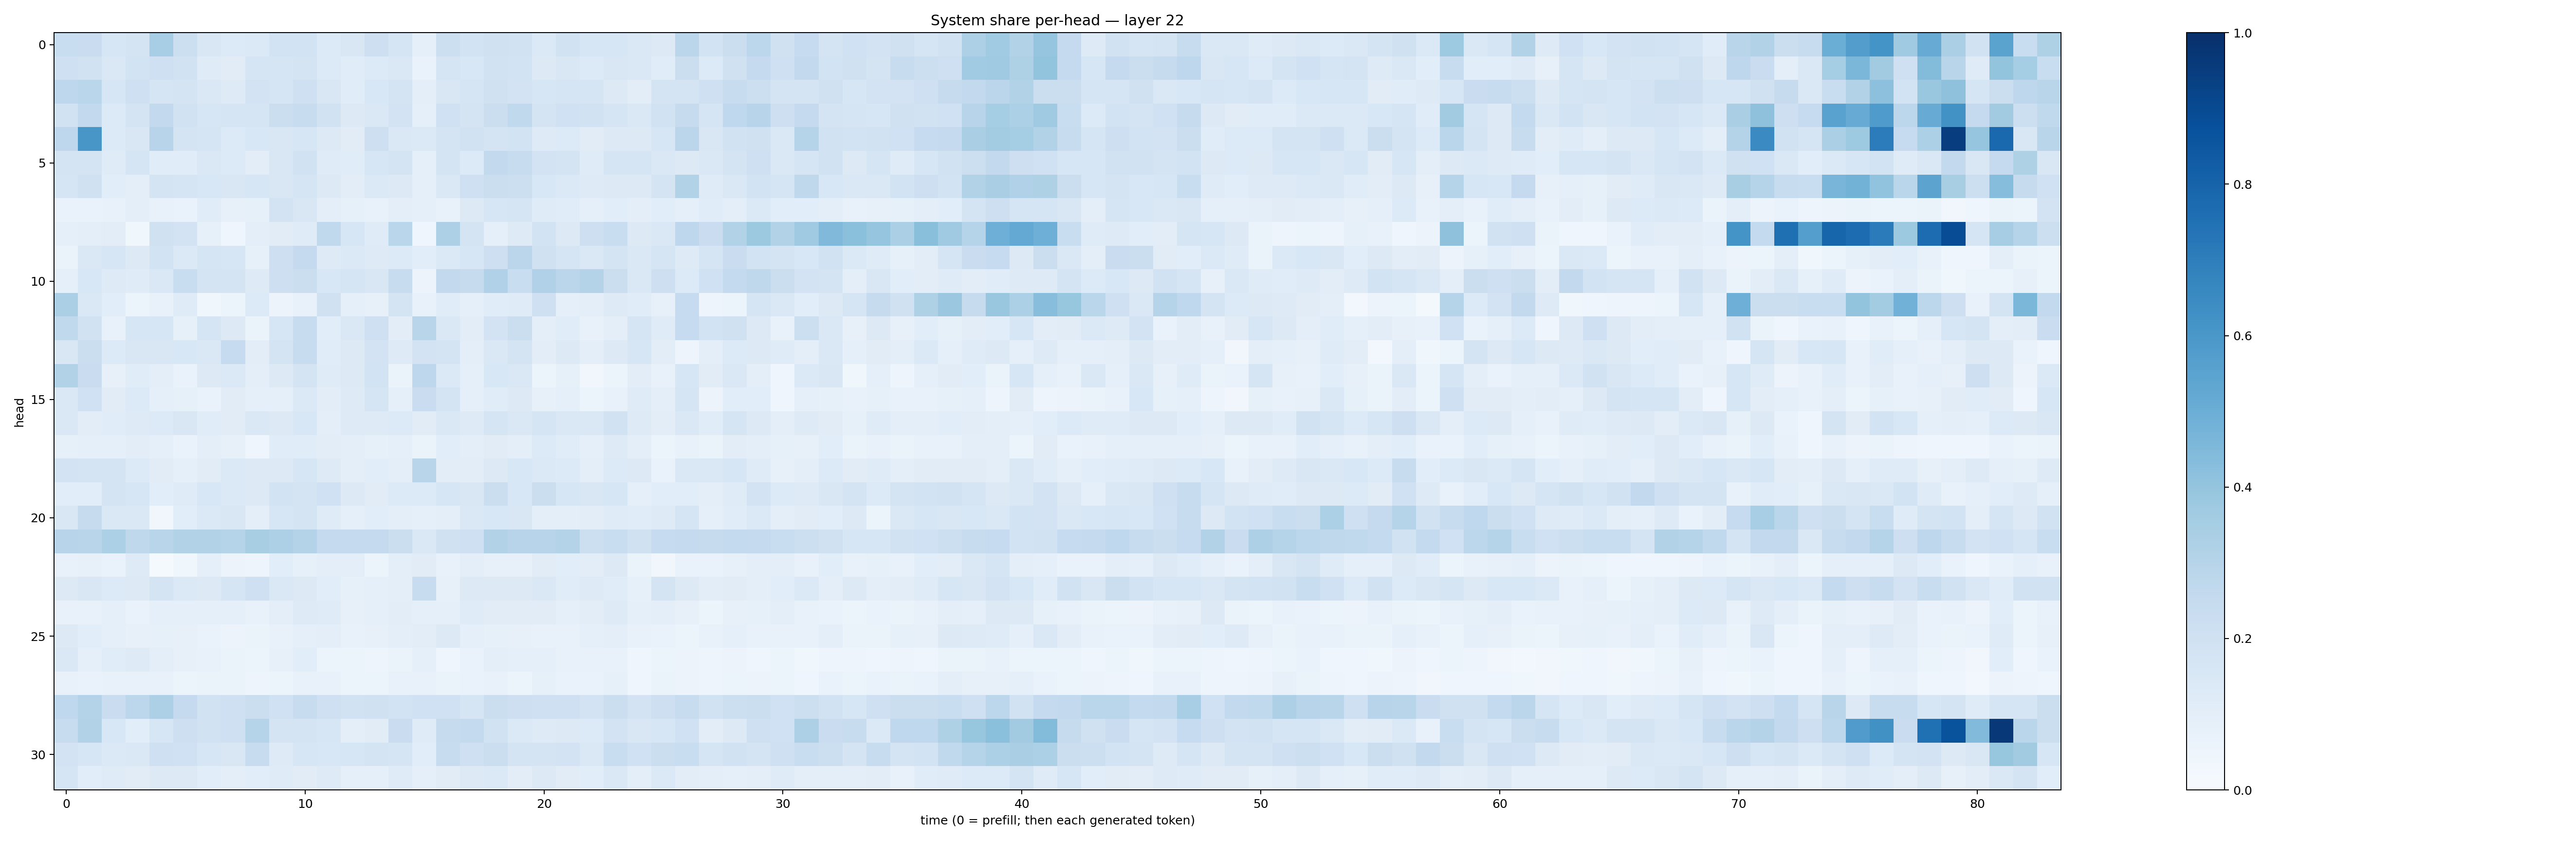

Source data for this figure (header and first rows):
0.23254964, 0.229643, 0.1632013, 0.17204185, 0.34692532, 0.21802053, 0.15185246, 0.13341662, 0.13743739, 0.18533644, 0.18749684, 0.13492265, 0.15201284, 0.21467635, 0.1670455, 0.086034924, 0.21646264, 0.183731, 0.19750121, 0.19172478, 0.14016293, 0.19462572, 0.16281468, 0.16200344
0.207, 0.1902, 0.1449, 0.1844, 0.2081, 0.1953, 0.1207, 0.1131, 0.1644, 0.168, 0.1786, 0.1344, 0.1163, 0.1337, 0.1408, 0.06827, 0.1644, 0.1549, 0.1947, 0.1856, 0.1261, 0.1504, 0.1347, 0.1489
0.2757, 0.2888, 0.1637, 0.2074, 0.1667, 0.1758, 0.1455, 0.1233, 0.1827, 0.1713, 0.208, 0.1485, 0.1166, 0.1528, 0.1734, 0.09567, 0.1505, 0.1648, 0.1965, 0.1799, 0.1632, 0.17, 0.1677, 0.126
0.1949, 0.2604, 0.136, 0.1793, 0.2613, 0.1927, 0.1575, 0.1653, 0.1646, 0.2206, 0.2412, 0.1923, 0.1304, 0.1443, 0.1811, 0.08682, 0.2019, 0.1761, 0.2257, 0.2648, 0.1795, 0.202, 0.1876, 0.1694
0.2739, 0.6033, 0.1334, 0.152, 0.2939, 0.1755, 0.1707, 0.1332, 0.1535, 0.1502, 0.1621, 0.1309, 0.1125, 0.212, 0.1461, 0.1386, 0.1754, 0.1945, 0.1779, 0.1851, 0.1211, 0.1333, 0.1122, 0.1266
0.1729, 0.1786, 0.1202, 0.1672, 0.1146, 0.114, 0.1454, 0.1343, 0.1049, 0.1501, 0.1881, 0.1185, 0.1166, 0.1612, 0.1735, 0.09367, 0.1736, 0.1338, 0.2609, 0.2386, 0.1812, 0.1786, 0.1201, 0.1701
0.1668, 0.1959, 0.1058, 0.09922, 0.1723, 0.1671, 0.154, 0.15, 0.1595, 0.149, 0.1651, 0.1253, 0.1036, 0.138, 0.1276, 0.09154, 0.1406, 0.209, 0.2188, 0.2171, 0.1556, 0.1382, 0.1216, 0.129
0.06649, 0.06926, 0.07514, 0.1002, 0.07082, 0.06903, 0.1158, 0.07859, 0.08422, 0.1804, 0.149, 0.09594, 0.08229, 0.07305, 0.09778, 0.08732, 0.07794, 0.1304, 0.1613, 0.1694, 0.1201, 0.1148, 0.08848, 0.1063
0.09078, 0.09507, 0.1036, 0.03785, 0.1962, 0.1835, 0.08292, 0.04244, 0.1006, 0.1124, 0.1204, 0.2635, 0.1596, 0.1184, 0.2872, 0.04673, 0.3247, 0.1719, 0.09198, 0.1214, 0.1838, 0.1304, 0.2143, 0.232
0.06615, 0.145, 0.1629, 0.1288, 0.1838, 0.1367, 0.1662, 0.1627, 0.08243, 0.211, 0.2513, 0.1227, 0.1384, 0.1232, 0.136, 0.1061, 0.14, 0.1563, 0.214, 0.2821, 0.1992, 0.168, 0.1407, 0.1764
0.09361, 0.1555, 0.1234, 0.1182, 0.1479, 0.2336, 0.1742, 0.1779, 0.1223, 0.2142, 0.2206, 0.1537, 0.1669, 0.1507, 0.2388, 0.05651, 0.2578, 0.2435, 0.3194, 0.2335, 0.3192, 0.2818, 0.3053, 0.2207
0.3324, 0.1413, 0.1059, 0.05336, 0.07179, 0.1185, 0.03841, 0.05389, 0.1357, 0.05511, 0.07507, 0.1971, 0.08757, 0.08051, 0.1728, 0.07748, 0.1151, 0.0911, 0.1134, 0.1204, 0.2081, 0.08603, 0.0988, 0.1249
0.2652, 0.1887, 0.07359, 0.1577, 0.1613, 0.08212, 0.166, 0.132, 0.0646, 0.1592, 0.2369, 0.1074, 0.1416, 0.2098, 0.1043, 0.2924, 0.1455, 0.1017, 0.1801, 0.2192, 0.1009, 0.1164, 0.07776, 0.09486
0.1496, 0.2194, 0.1341, 0.1519, 0.1509, 0.153, 0.1436, 0.2492, 0.1041, 0.1724, 0.2374, 0.1169, 0.1277, 0.1829, 0.1229, 0.1836, 0.1741, 0.09777, 0.1413, 0.1774, 0.1035, 0.1288, 0.09582, 0.1299
0.3144, 0.2269, 0.08183, 0.1148, 0.09856, 0.0678, 0.1253, 0.1402, 0.1003, 0.1286, 0.1761, 0.1181, 0.1289, 0.1841, 0.06604, 0.2771, 0.1395, 0.08793, 0.1543, 0.1483, 0.06205, 0.08543, 0.03453, 0.06161
0.1477, 0.2015, 0.1101, 0.1334, 0.09339, 0.0856, 0.0676, 0.1131, 0.09152, 0.08871, 0.1383, 0.1047, 0.122, 0.1713, 0.08606, 0.2292, 0.1726, 0.08974, 0.1157, 0.1301, 0.07825, 0.09018, 0.05443, 0.07092
0.1427, 0.1026, 0.1171, 0.1245, 0.133, 0.1506, 0.1134, 0.1097, 0.1446, 0.1291, 0.1549, 0.1005, 0.123, 0.1214, 0.1344, 0.1122, 0.1481, 0.1232, 0.1674, 0.1409, 0.1685, 0.147, 0.1443, 0.1914
0.08566, 0.08688, 0.09074, 0.1049, 0.09049, 0.06841, 0.09594, 0.08017, 0.0394, 0.1163, 0.1161, 0.1039, 0.0993, 0.08232, 0.08865, 0.0661, 0.1072, 0.09995, 0.1121, 0.1005, 0.1361, 0.1133, 0.08781, 0.1217
0.1799, 0.1738, 0.1734, 0.1363, 0.1103, 0.08776, 0.1126, 0.1383, 0.1308, 0.1275, 0.1566, 0.1247, 0.09682, 0.1075, 0.09485, 0.2913, 0.1043, 0.1027, 0.1265, 0.153, 0.1404, 0.1348, 0.1007, 0.1363
0.1088, 0.1093, 0.174, 0.1563, 0.1055, 0.1207, 0.1561, 0.1404, 0.1286, 0.1874, 0.1748, 0.2006, 0.1276, 0.1101, 0.1354, 0.1339, 0.1591, 0.1512, 0.2219, 0.1545, 0.2219, 0.1608, 0.1522, 0.1636
0.1518, 0.2441, 0.1429, 0.1467, 0.03146, 0.1078, 0.1404, 0.1485, 0.09539, 0.1624, 0.1752, 0.1185, 0.09122, 0.1063, 0.1004, 0.08683, 0.1009, 0.1421, 0.1529, 0.1523, 0.09859, 0.09524, 0.1037, 0.1205
0.2954, 0.29, 0.3289, 0.2728, 0.2912, 0.3106, 0.3137, 0.3001, 0.3406, 0.3244, 0.3068, 0.2528, 0.2509, 0.2517, 0.22, 0.1467, 0.1987, 0.2068, 0.3156, 0.296, 0.2954, 0.3056, 0.2172, 0.2341
0.07124, 0.08082, 0.06769, 0.123, 0.01413, 0.0374, 0.09282, 0.05698, 0.04706, 0.1057, 0.08572, 0.09494, 0.09911, 0.0611, 0.09467, 0.1129, 0.07147, 0.09674, 0.08123, 0.08126, 0.1101, 0.1085, 0.104, 0.1265
0.1281, 0.1494, 0.1332, 0.1287, 0.1792, 0.1371, 0.1323, 0.1698, 0.2052, 0.141, 0.1285, 0.1093, 0.08569, 0.09177, 0.0945, 0.2356, 0.07885, 0.1262, 0.1271, 0.1259, 0.1464, 0.1156, 0.1245, 0.1148
0.07753, 0.07135, 0.08831, 0.06911, 0.08946, 0.08793, 0.08914, 0.09288, 0.07381, 0.1012, 0.1249, 0.1201, 0.07943, 0.08616, 0.1035, 0.08653, 0.09301, 0.1197, 0.1097, 0.113, 0.1115, 0.08644, 0.1053, 0.1242
0.1308, 0.1066, 0.08723, 0.079, 0.08586, 0.08058, 0.06986, 0.05845, 0.06442, 0.0765, 0.08865, 0.09915, 0.07695, 0.08105, 0.09717, 0.1023, 0.1321, 0.08597, 0.08567, 0.08085, 0.0776, 0.07555, 0.08705, 0.09772
0.1414, 0.09101, 0.1136, 0.1214, 0.09396, 0.08136, 0.07287, 0.0638, 0.05952, 0.07909, 0.1073, 0.06082, 0.06097, 0.0504, 0.06626, 0.09205, 0.04211, 0.06745, 0.09976, 0.08694, 0.08745, 0.07663, 0.07129, 0.07334
0.07499, 0.0676, 0.07654, 0.07507, 0.07171, 0.0538, 0.06436, 0.06404, 0.05039, 0.06157, 0.0731, 0.07373, 0.05922, 0.05992, 0.07033, 0.07385, 0.06448, 0.06832, 0.0747, 0.05939, 0.08253, 0.06861, 0.06713, 0.08526
0.2677, 0.3059, 0.2285, 0.2793, 0.3277, 0.2538, 0.1939, 0.2089, 0.2254, 0.2011, 0.2405, 0.2077, 0.1895, 0.1989, 0.1836, 0.2017, 0.1993, 0.1701, 0.2217, 0.214, 0.2044, 0.2042, 0.1814, 0.2213
0.2375, 0.316, 0.1526, 0.107, 0.1628, 0.2143, 0.1881, 0.2036, 0.3028, 0.1786, 0.1736, 0.1614, 0.1011, 0.1123, 0.2287, 0.12, 0.2461, 0.2548, 0.1898, 0.1386, 0.1248, 0.1304, 0.1332, 0.1821
0.1817, 0.1592, 0.1404, 0.145, 0.2037, 0.2031, 0.1607, 0.152, 0.2357, 0.1248, 0.1611, 0.1537, 0.1632, 0.1731, 0.1661, 0.1065, 0.235, 0.2099, 0.2263, 0.1721, 0.1726, 0.1825, 0.1432, 0.232
0.1647, 0.1073, 0.1184, 0.1117, 0.1314, 0.1261, 0.1089, 0.09689, 0.1093, 0.1173, 0.112, 0.1247, 0.09292, 0.09286, 0.1175, 0.08709, 0.1111, 0.129, 0.139, 0.1048, 0.1315, 0.1116, 0.1063, 0.1455
